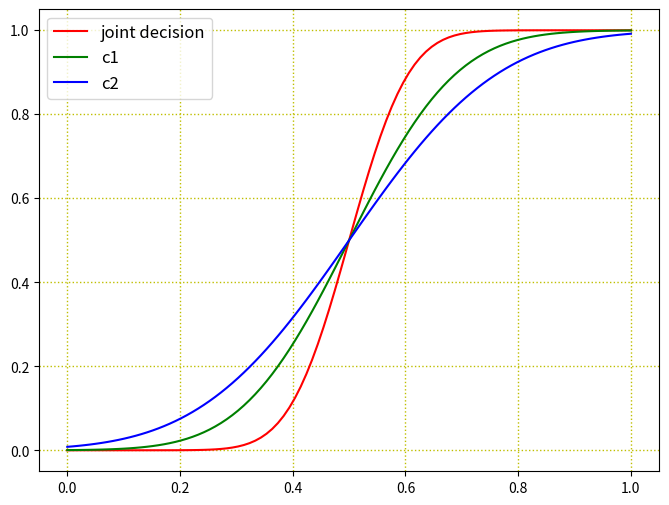

This figure's Python source:
import numpy as np
import matplotlib.pyplot as plt
import math
from scipy import integrate

def normal_distribution(x , mean=1 , sigma=1) :
    return np.exp(-1 * ((x - mean) ** 2) / (2 * (sigma ** 2))) / (math.sqrt(2 * np.pi) * sigma)

inf_=-float('inf')

# 积分
x=np.linspace(-6,6,100)
y=normal_distribution(x,0,1)
yy=[]
for i in x:
    v, err = integrate.quad(normal_distribution, inf_, i,args = (0, 1)) #args(n,m)   其中 n是均值，m是方差
    yy.append(v)
yy=np.array(yy)


yy1=[]
for i in x:
    v, err = integrate.quad(normal_distribution, inf_, i,args = (0, 1.8))
    yy1.append(v)
yy1=np.array(yy1)


yy2=[]
for i in x:
    v, err = integrate.quad(normal_distribution, inf_, i,args = (0, 2.5))
    yy2.append(v)
yy2=np.array(yy2)

#plt.plot((x+6)/12 , y , 'r' , label='classfier1')
plt.figure('Figure Object 1',       # 图形对象名称  窗口左上角显示
           figsize = (8, 6),        # 窗口大小
           dpi = 120,               # 分辨率
           facecolor = 'white', # 背景色
           )
# 设置title
#plt.title('Function Curve', fontsize=14)
#绘画
plt.plot((x+6)/12 , yy , 'r' ,label='joint decision')
plt.plot((x+6)/12 , yy1 , 'g' ,label='c1')
plt.plot((x+6)/12 , yy2 , 'b' ,label='c2')
# 网格 grid参数
plt.grid(color = 'y', linestyle=':', linewidth=1)
plt.tick_params(labelsize=10)

ax = plt.gca()
#ax.spines['right'].set_color('none')
#ax.spines['top'].set_color('none')
plt.legend(loc='upper left',shadow=False, fontsize=12)
#plt.margins(0,0)
plt.show()
